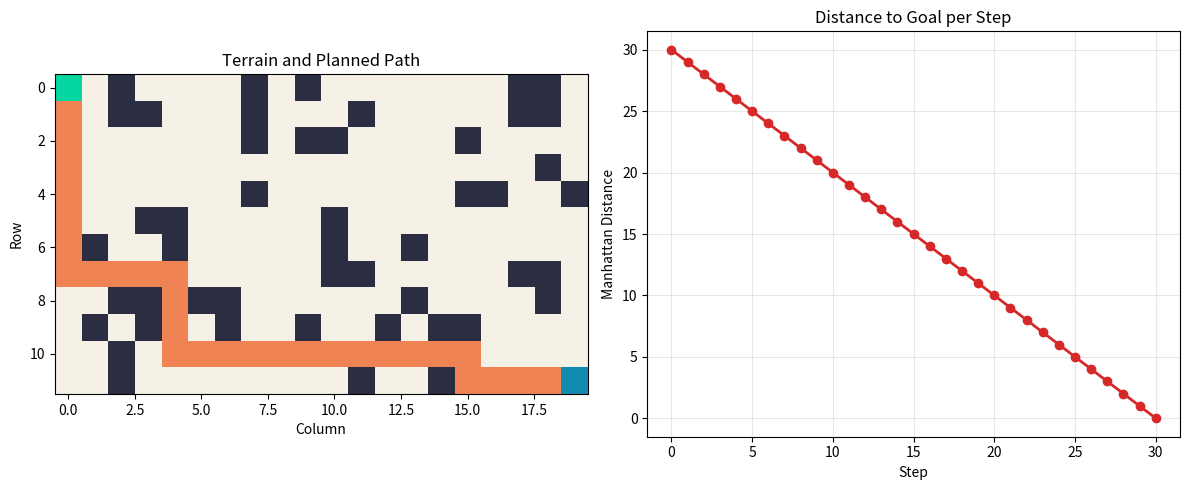

This chart was generated by the following Python code:
from __future__ import annotations
import heapq
import random
from dataclasses import dataclass
from typing import Dict
from typing import Iterable
from typing import List
from typing import Optional
from typing import Set
from typing import Tuple

try:
    import matplotlib.pyplot as plt
    from matplotlib.colors import ListedColormap
except ImportError:
    plt = None
    ListedColormap = None


@dataclass(frozen=True, slots=True)
class Position:
    row: int
    col: int


class MarsMap:
    def __init__(self, rows: int, cols: int, obstacle_ratio: float, seed: int = 7) -> None:
        self.rows = rows
        self.cols = cols
        self.obstacles: Set[Position] = set()
        random.seed(seed)
        obstacle_count = int(rows * cols * obstacle_ratio)
        while len(self.obstacles) < obstacle_count:
            candidate = Position(random.randrange(rows), random.randrange(cols))
            if candidate not in (Position(0, 0), Position(rows - 1, cols - 1)):
                self.obstacles.add(candidate)

    def in_bounds(self, p: Position) -> bool:
        return 0 <= p.row < self.rows and 0 <= p.col < self.cols

    def passable(self, p: Position) -> bool:
        return p not in self.obstacles

    def neighbors(self, p: Position) -> Iterable[Position]:
        for dr, dc in ((1, 0), (-1, 0), (0, 1), (0, -1)):
            nxt = Position(p.row + dr, p.col + dc)
            if self.in_bounds(nxt) and self.passable(nxt):
                yield nxt

    def render(self, rover: Position, goal: Position, path: Set[Position]) -> str:
        lines: List[str] = []
        for r in range(self.rows):
            row_cells: List[str] = []
            for c in range(self.cols):
                p = Position(r, c)
                if p == rover:
                    row_cells.append("R")
                elif p == goal:
                    row_cells.append("G")
                elif p in self.obstacles:
                    row_cells.append("#")
                elif p in path:
                    row_cells.append("*")
                else:
                    row_cells.append(".")
            lines.append(" ".join(row_cells))
        return "\n".join(lines)


class AStarPlanner:
    @staticmethod
    def heuristic(a: Position, b: Position) -> int:
        return abs(a.row - b.row) + abs(a.col - b.col)

    def find_path(self, world: MarsMap, start: Position, goal: Position) -> Optional[List[Position]]:
        open_heap: List[Tuple[int, int, Position]] = []
        heapq.heappush(open_heap, (0, 0, start))
        came_from: Dict[Position, Optional[Position]] = {start: None}
        g_cost: Dict[Position, int] = {start: 0}
        tie = 1

        while open_heap:
            _, _, current = heapq.heappop(open_heap)
            if current == goal:
                return self._reconstruct(came_from, goal)
            for nxt in world.neighbors(current):
                tentative_g = g_cost[current] + 1
                if nxt not in g_cost or tentative_g < g_cost[nxt]:
                    g_cost[nxt] = tentative_g
                    f_score = tentative_g + self.heuristic(nxt, goal)
                    heapq.heappush(open_heap, (f_score, tie, nxt))
                    tie += 1
                    came_from[nxt] = current

        return None

    def _reconstruct(self, came_from: Dict[Position, Optional[Position]], goal: Position) -> List[Position]:
        current: Optional[Position] = goal
        rev_path: List[Position] = []
        while current is not None:
            rev_path.append(current)
            current = came_from[current]
        return list(reversed(rev_path))


class Rover:
    def __init__(self, start: Position, goal: Position, planner: AStarPlanner) -> None:
        self.position = start
        self.goal = goal
        self.planner = planner
        self.travel_log: List[Position] = [start]

    def plan(self, world: MarsMap) -> Optional[List[Position]]:
        return self.planner.find_path(world, self.position, self.goal)

    def follow_path(self, path: List[Position]) -> None:
        for step in path[1:]:
            self.position = step
            self.travel_log.append(step)


class Simulation:
    def __init__(self, rows: int = 12, cols: int = 20, obstacle_ratio: float = 0.20) -> None:
        self.world = MarsMap(rows, cols, obstacle_ratio)
        start = Position(0, 0)
        goal = Position(rows - 1, cols - 1)
        self.rover = Rover(start, goal, AStarPlanner())

    def run(self) -> bool:
        path = self.rover.plan(self.world)
        if path is None:
            print("Mission result: FAILED (no valid path found)")
            return False
        self.rover.follow_path(path)
        print(self.world.render(self.rover.position, self.rover.goal, set(path)))
        print(f"\nMission result: SUCCESS in {len(path) - 1} moves")
        self._export_graphs(path)
        return True

    def _export_graphs(self, path: List[Position]) -> None:
        if plt is None or ListedColormap is None:
            print("Graphs skipped: install matplotlib to generate mission_graphs.png")
            return

        terrain: List[List[int]] = [[0 for _ in range(self.world.cols)] for _ in range(self.world.rows)]
        for obstacle in self.world.obstacles:
            terrain[obstacle.row][obstacle.col] = 1

        for step in path:
            terrain[step.row][step.col] = 2

        terrain[path[0].row][path[0].col] = 3
        terrain[path[-1].row][path[-1].col] = 4

        distances = [AStarPlanner.heuristic(step, self.rover.goal) for step in path]

        fig, axes = plt.subplots(1, 2, figsize=(12, 5))

        cmap = ListedColormap(["#f5f1e6", "#2b2d42", "#ef8354", "#06d6a0", "#118ab2"])
        axes[0].imshow(terrain, cmap=cmap, interpolation="nearest")
        axes[0].set_title("Terrain and Planned Path")
        axes[0].set_xlabel("Column")
        axes[0].set_ylabel("Row")

        axes[1].plot(range(len(distances)), distances, marker="o", linewidth=2, color="#d62828")
        axes[1].set_title("Distance to Goal per Step")
        axes[1].set_xlabel("Step")
        axes[1].set_ylabel("Manhattan Distance")
        axes[1].grid(alpha=0.3)

        output_path = "mission_graphs.png"
        plt.tight_layout()
        fig.savefig(output_path, dpi=140)
        plt.close(fig)
        print(f"Graphs saved: {output_path}")


if __name__ == "__main__":
    sim = Simulation()
    sim.run()
